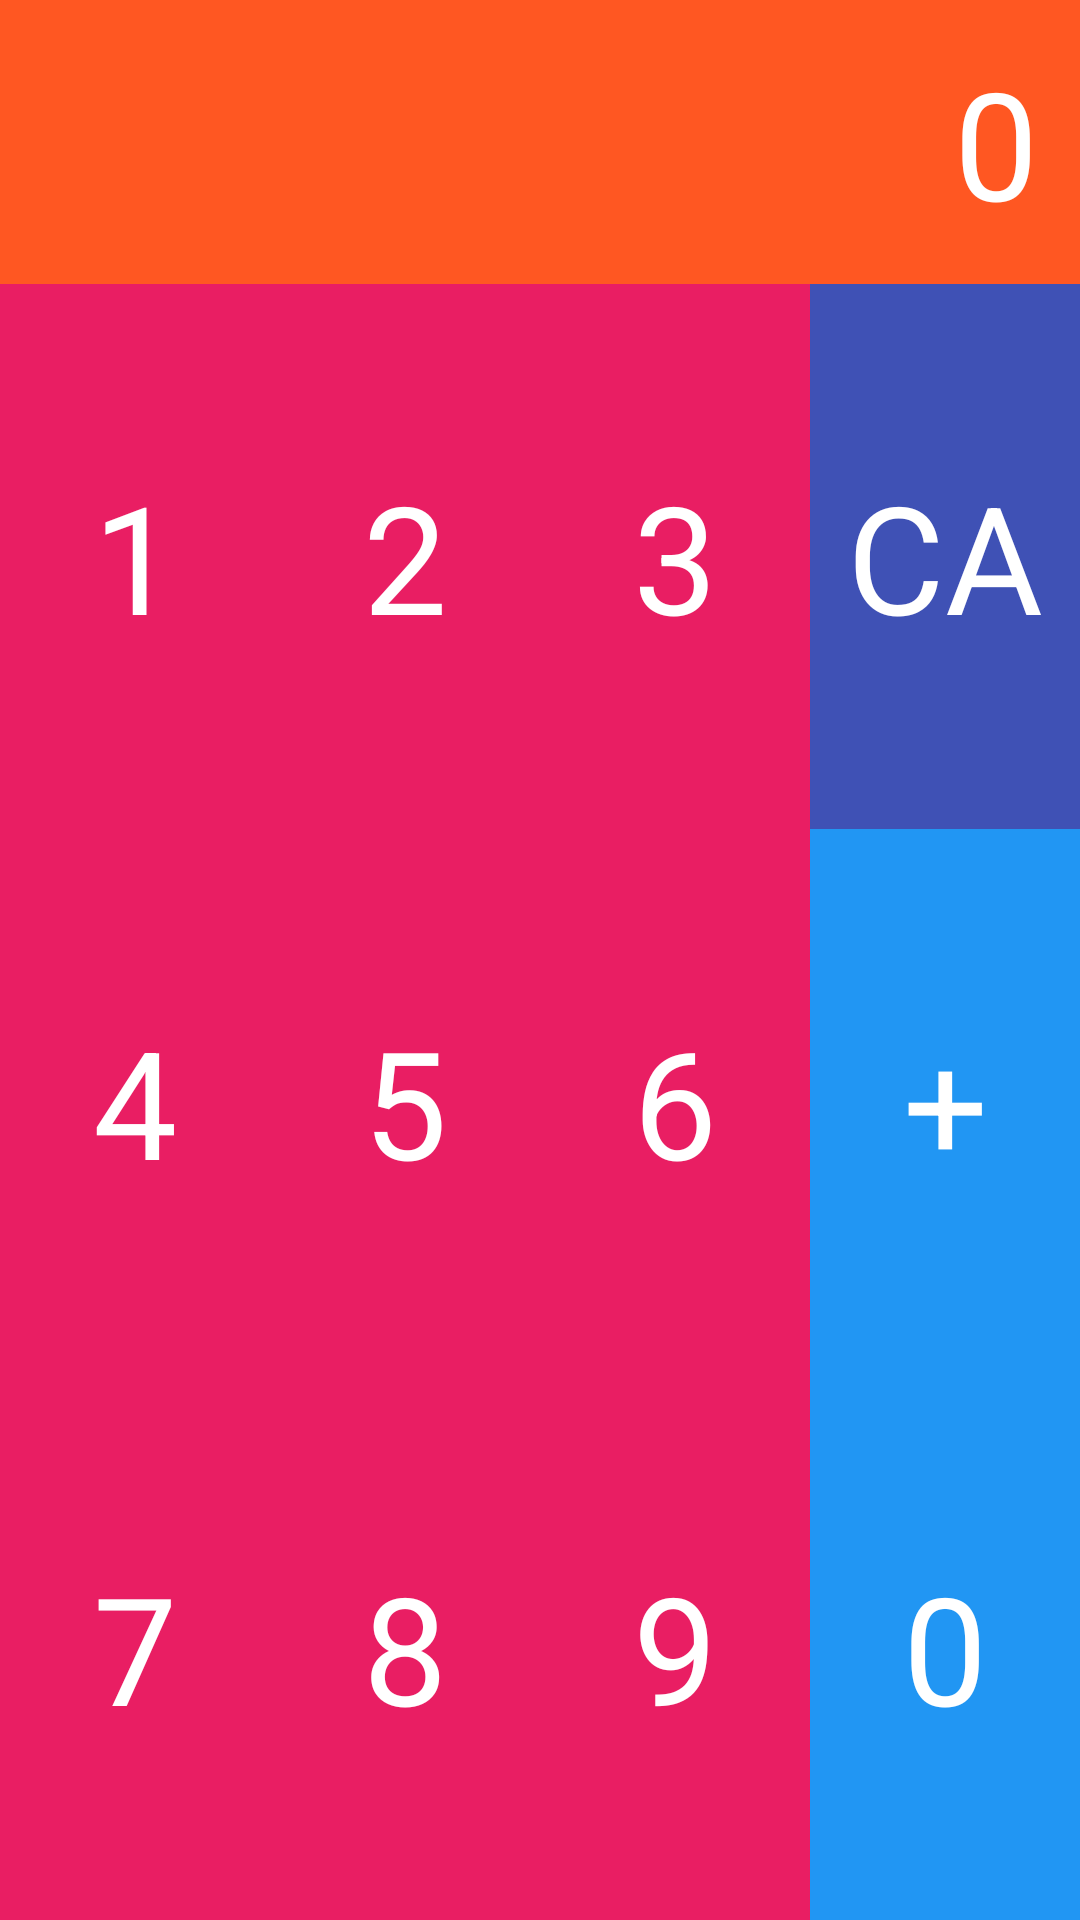

Write the Android layout XML for this screen, with the resource values it uses.
<!-- AndroidManifest.xml: application theme Theme.MyApplication -->
<!-- res/layout/activity_calculator.xml -->
<?xml version="1.0" encoding="utf-8"?>
<LinearLayout xmlns:android="http://schemas.android.com/apk/res/android"
    xmlns:app="http://schemas.android.com/apk/res-auto"
    xmlns:tools="http://schemas.android.com/tools"
    android:layout_width="match_parent"
    android:layout_height="match_parent"
    android:orientation="vertical"
    tools:context=".Calculator">

    <TextView
        android:id="@+id/result"
        android:layout_width="match_parent"
        android:layout_height="wrap_content"
        android:background="#FF5722"
        android:padding="14dp"
        android:text="0"
        android:textSize="50dp"
        android:textColor="#FFFFFF"
        android:gravity="right|center_vertical"/>

    <LinearLayout
        android:layout_width="match_parent"
        android:layout_height="match_parent"
        android:background="#673AB7"
        android:orientation="horizontal">

        <LinearLayout

            android:layout_width="0dp"
            android:layout_height="match_parent"
            android:layout_weight="1"
            android:orientation="vertical">

            <TextView
                android:id="@+id/one"
                android:layout_width="match_parent"
                android:layout_height="0dp"
                android:layout_weight="1"
                android:text="1"
                android:textSize="50dp"
                android:textColor="#FFFFFF"
                android:gravity="center"
                android:background="#E91E63"/>

            <TextView
                android:id="@+id/four"
                android:layout_width="match_parent"
                android:layout_height="0dp"
                android:layout_weight="1"
                android:text="4"
                android:textSize="50dp"
                android:gravity="center"
                android:textColor="#ffff"
                android:background="#E91E63"/>

            <TextView
                android:id="@+id/seven"
                android:layout_width="match_parent"
                android:layout_height="0dp"
                android:layout_weight="1"
                android:text="7"
                android:textSize="50dp"
                android:gravity="center"
                android:textColor="#ffff"
                android:background="#E91E63"/>

        </LinearLayout>
        <LinearLayout
            android:layout_width="0dp"
            android:layout_height="match_parent"
            android:layout_weight="1"
            android:orientation="vertical">

            <TextView
                android:id="@+id/two"
                android:layout_width="match_parent"
                android:layout_height="0dp"
                android:layout_weight="1"
                android:text="2"
                android:textSize="50dp"
                android:textColor="#FFFFFF"
                android:gravity="center"
                android:background="#E91E63"/>

            <TextView
                android:id="@+id/five"
                android:layout_width="match_parent"
                android:layout_height="0dp"
                android:layout_weight="1"
                android:text="5"
                android:textSize="50dp"
                android:gravity="center"
                android:textColor="#ffff"
                android:background="#E91E63"/>

            <TextView
                android:id="@+id/eight"
                android:layout_width="match_parent"
                android:layout_height="0dp"
                android:layout_weight="1"
                android:text="8"
                android:textSize="50dp"
                android:gravity="center"
                android:textColor="#ffff"
                android:background="#E91E63"/>

        </LinearLayout>
        <LinearLayout
            android:layout_width="0dp"
            android:layout_height="match_parent"
            android:layout_weight="1"
            android:orientation="vertical">

            <TextView
                android:id="@+id/three"
                android:layout_width="match_parent"
                android:layout_height="0dp"
                android:layout_weight="1"
                android:text="3"
                android:textSize="50dp"
                android:textColor="#FFFFFF"
                android:gravity="center"
                android:background="#E91E63"/>

            <TextView
                android:id="@+id/six"
                android:layout_width="match_parent"
                android:layout_height="0dp"
                android:layout_weight="1"
                android:text="6"
                android:textSize="50dp"
                android:gravity="center"
                android:textColor="#ffff"
                android:background="#E91E63"/>

            <TextView
                android:id="@+id/nine"
                android:layout_width="match_parent"
                android:layout_height="0dp"
                android:layout_weight="1"
                android:text="9"
                android:textSize="50dp"
                android:gravity="center"
                android:textColor="#ffff"
                android:background="#E91E63"/>

        </LinearLayout>
        <LinearLayout
            android:layout_width="0dp"
            android:layout_height="match_parent"
            android:layout_weight="1"
            android:orientation="vertical">

            <TextView
                android:id="@+id/CA"
                android:layout_width="match_parent"
                android:layout_height="0dp"
                android:layout_weight="1"
                android:text="CA"
                android:textSize="50dp"
                android:textColor="#FFFFFF"
                android:gravity="center"
                android:background="#3F51B5"/>

            <TextView
                android:id="@+id/plus"
                android:layout_width="match_parent"
                android:layout_height="0dp"
                android:layout_weight="1"
                android:text="+"
                android:textSize="50dp"
                android:gravity="center"
                android:textColor="#ffff"
                android:background="#2196F3"/>

            <TextView
                android:id="@+id/zero"
                android:layout_width="match_parent"
                android:layout_height="0dp"
                android:layout_weight="1"
                android:text="0"
                android:textSize="50dp"
                android:gravity="center"
                android:textColor="#ffff"
                android:background="#2196F3"/>

        </LinearLayout>


    </LinearLayout>

</LinearLayout>
<!-- resources referenced by this layout -->
<resources>
  <style name="Theme.MyApplication" parent="Theme.AppCompat.Light">
          
          <item name="colorPrimary">@color/purple_500</item>
          <item name="colorPrimaryVariant">@color/purple_700</item>
          <item name="colorOnPrimary">@color/white</item>
          
          <item name="colorSecondary">@color/teal_200</item>
          <item name="colorSecondaryVariant">@color/teal_700</item>
          <item name="colorOnSecondary">@color/black</item>
          
          <item name="android:statusBarColor" tools:targetApi="l">?attr/colorPrimaryVariant</item>
          
  
  
      </style>
  <color name="purple_500">#FF6200EE</color>
  <color name="purple_700">#FF3700B3</color>
  <color name="white">#FFFFFFFF</color>
  <color name="teal_200">#FF03DAC5</color>
  <color name="teal_700">#FF018786</color>
  <color name="black">#FF000000</color>
</resources>
